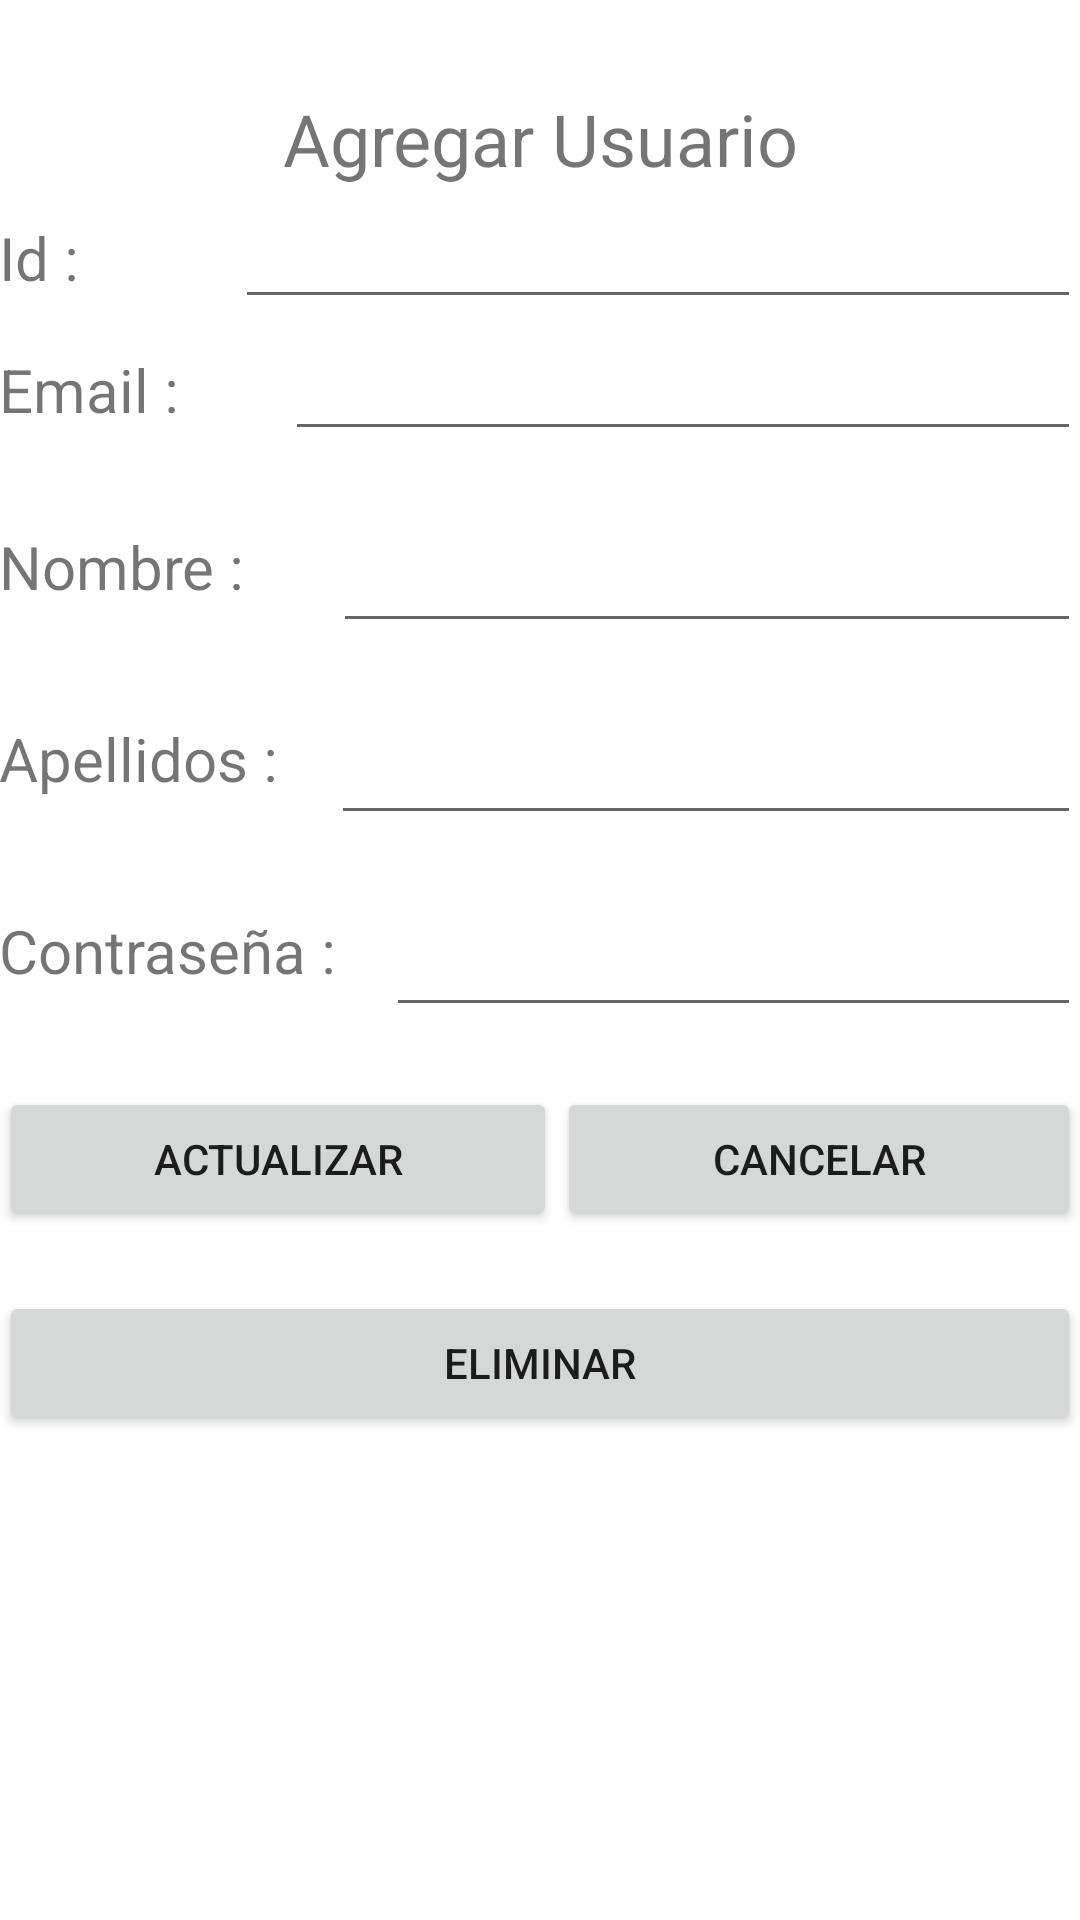

Layout XML and referenced resources for this Android screen:
<!-- AndroidManifest.xml: application theme Theme.2018 -->
<!-- res/layout/activity_editar_usuario.xml -->
<?xml version="1.0" encoding="utf-8"?>
<LinearLayout xmlns:android="http://schemas.android.com/apk/res/android"
    xmlns:app="http://schemas.android.com/apk/res-auto"
    xmlns:tools="http://schemas.android.com/tools"
    android:layout_width="match_parent"
    android:layout_height="match_parent"
    android:orientation="vertical"
    android:paddingLeft="@dimen/activity_horizontal_margin"
    android:paddingTop="@dimen/activity_vertical_margin"
    android:paddingRight="@dimen/activity_horizontal_margin"
    android:paddingBottom="@dimen/activity_vertical_margin"
    tools:context=".EditarUsuario">

    <LinearLayout
        android:layout_width="match_parent"
        android:layout_height="wrap_content"
        android:orientation="vertical">

        <TextView
            android:id="@+id/textView2"
            android:layout_width="match_parent"
            android:layout_height="wrap_content"
            android:paddingTop="30dp"
            android:text="Agregar Usuario"
            android:textAlignment="center"
            android:textSize="24sp" />
    </LinearLayout>

    <LinearLayout
        android:layout_width="match_parent"
        android:layout_height="wrap_content"
        android:orientation="horizontal">

        <TextView
            android:id="@+id/text"
            android:layout_width="wrap_content"
            android:layout_height="wrap_content"
            android:layout_weight="1"
            android:text="Id :"
            android:textSize="20sp" />

        <EditText
            android:id="@+id/campoid"
            android:layout_width="230dp"
            android:layout_height="wrap_content"
            android:layout_weight="1"
            android:textSize="20sp" />
    </LinearLayout>

    <LinearLayout
        android:layout_width="match_parent"
        android:layout_height="wrap_content"
        android:orientation="horizontal">

        <TextView
            android:id="@+id/textView4"
            android:layout_width="wrap_content"
            android:layout_height="wrap_content"
            android:layout_weight="1"
            android:text="Email :"
            android:textSize="20sp" />

        <EditText
            android:id="@+id/campoemail"
            android:layout_width="230dp"
            android:layout_height="wrap_content"
            android:layout_weight="1"
            android:textSize="20sp" />
    </LinearLayout>

    <LinearLayout
        android:layout_width="match_parent"
        android:layout_height="wrap_content"
        android:orientation="horizontal">

        <TextView
            android:id="@+id/textView5"
            android:layout_width="wrap_content"
            android:layout_height="wrap_content"
            android:layout_marginTop="15dp"
            android:layout_weight="1"
            android:text="Nombre : "
            android:textSize="20sp" />

        <EditText
            android:id="@+id/camponombre"
            android:layout_width="225dp"
            android:layout_height="wrap_content"
            android:layout_marginTop="20dp"
            android:layout_weight="1"
            android:textSize="20sp" />
    </LinearLayout>

    <LinearLayout
        android:layout_width="match_parent"
        android:layout_height="wrap_content"
        android:orientation="horizontal">

        <TextView
            android:id="@+id/resultado"
            android:layout_width="wrap_content"
            android:layout_height="wrap_content"
            android:layout_marginTop="15dp"
            android:layout_weight="1"
            android:text="Apellidos : "
            android:textSize="20sp" />

        <EditText
            android:id="@+id/campoapellido"
            android:layout_width="237dp"
            android:layout_height="wrap_content"
            android:layout_marginTop="20dp"
            android:layout_weight="1"
            android:textSize="20sp" />
    </LinearLayout>

    <LinearLayout
        android:layout_width="match_parent"
        android:layout_height="wrap_content"
        android:orientation="horizontal">

        <TextView
            android:id="@+id/textVew7"
            android:layout_width="wrap_content"
            android:layout_height="wrap_content"
            android:layout_marginTop="15dp"
            android:layout_weight="1"
            android:text="Contraseña : "
            android:textSize="20sp" />

        <EditText
            android:id="@+id/campocontrasena"
            android:layout_width="220dp"
            android:layout_height="wrap_content"
            android:layout_marginTop="20dp"
            android:layout_weight="1"
            android:textSize="20sp" />

    </LinearLayout>
    <LinearLayout
        android:layout_width="match_parent"
        android:layout_height="wrap_content"
        android:orientation="horizontal">


        <Button
            android:id="@+id/btnActualizar"
            android:layout_width="wrap_content"
            android:layout_height="wrap_content"
            android:layout_marginTop="20dp"
            android:layout_weight="1"
            android:onClick="onClick"
            android:text="Actualizar" />

        <Button
            android:id="@+id/botoncancelar"
            android:layout_width="wrap_content"
            android:layout_height="wrap_content"
            android:layout_marginTop="20dp"
            android:layout_weight="1"
            android:text="Cancelar" />
    </LinearLayout>

    <LinearLayout
        android:layout_width="match_parent"
        android:layout_height="wrap_content"
        android:orientation="horizontal">

        <Button
            android:id="@+id/botoneliminar"
            android:layout_width="10dp"
            android:layout_height="wrap_content"
            android:layout_marginTop="20dp"
            android:layout_weight="1"
            android:onClick="onClick"
            android:text="Eliminar" />
    </LinearLayout>

</LinearLayout>
<!-- resources referenced by this layout -->
<resources>
  <style name="Theme.2018" parent="Theme.MaterialComponents.DayNight.DarkActionBar">
          
          <item name="colorPrimary">@color/purple_500</item>
          <item name="colorPrimaryVariant">@color/purple_700</item>
          <item name="colorOnPrimary">@color/white</item>
          
          <item name="colorSecondary">@color/teal_200</item>
          <item name="colorSecondaryVariant">@color/teal_700</item>
          <item name="colorOnSecondary">@color/black</item>
          
          <item name="android:statusBarColor" tools:targetApi="l">?attr/colorPrimaryVariant</item>
          
      </style>
  <!-- not gathered from this repository: default colours our renderer supplied (Android Studio template values) -->
  <color name="purple_500">#FF6200EE</color>
  <color name="purple_700">#FF3700B3</color>
  <color name="teal_200">#FF03DAC5</color>
  <color name="teal_700">#FF018786</color>
  <color name="black">#FF000000</color>
  <color name="white">#FFFFFFFF</color>
</resources>
